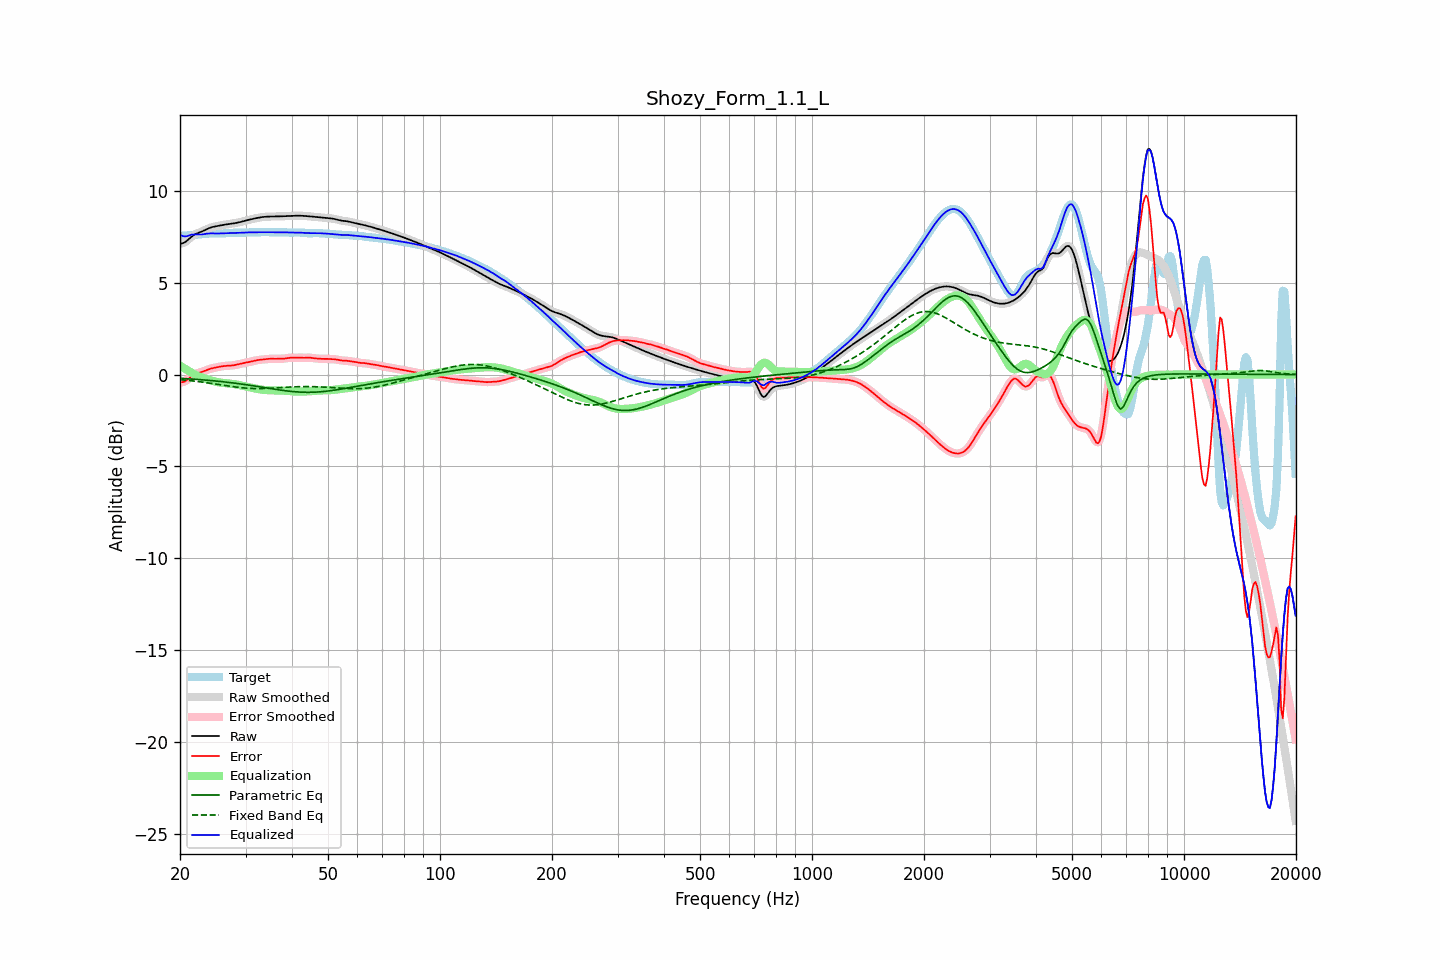

Values plotted in this chart, from the file beside it:
frequency, raw, error, smoothed, error_smoothed, equalization, parametric_eq, fixed_band_eq, equalized_raw, equalized_smoothed, target
20.00, 7.12, -0.42, 7.12, -0.42, 0.48, -0.20, -0.27, 7.61, 7.61, 7.55
20.20, 7.14, -0.42, 7.14, -0.42, 0.43, -0.21, -0.28, 7.57, 7.56, 7.56
20.40, 7.16, -0.40, 7.16, -0.40, 0.38, -0.21, -0.29, 7.54, 7.54, 7.56
20.61, 7.20, -0.37, 7.20, -0.37, 0.32, -0.22, -0.30, 7.52, 7.53, 7.57
20.81, 7.26, -0.32, 7.26, -0.32, 0.27, -0.22, -0.31, 7.53, 7.53, 7.58
21.02, 7.33, -0.25, 7.33, -0.25, 0.22, -0.23, -0.32, 7.55, 7.55, 7.58
21.23, 7.41, -0.18, 7.41, -0.18, 0.17, -0.24, -0.33, 7.58, 7.58, 7.59
21.44, 7.49, -0.11, 7.49, -0.11, 0.12, -0.24, -0.34, 7.61, 7.61, 7.60
21.66, 7.56, -0.04, 7.56, -0.04, 0.06, -0.25, -0.35, 7.62, 7.62, 7.60
21.87, 7.62, 0.01, 7.62, 0.01, 0.01, -0.25, -0.36, 7.63, 7.62, 7.61
22.09, 7.66, 0.05, 7.66, 0.05, -0.04, -0.26, -0.37, 7.63, 7.62, 7.61
22.31, 7.70, 0.08, 7.70, 0.08, -0.08, -0.27, -0.38, 7.62, 7.62, 7.62
22.54, 7.73, 0.11, 7.73, 0.11, -0.11, -0.27, -0.39, 7.62, 7.62, 7.63
22.76, 7.77, 0.13, 7.77, 0.13, -0.14, -0.28, -0.40, 7.62, 7.62, 7.64
22.99, 7.80, 0.16, 7.80, 0.16, -0.17, -0.29, -0.41, 7.63, 7.63, 7.64
23.22, 7.84, 0.19, 7.85, 0.19, -0.20, -0.29, -0.42, 7.65, 7.65, 7.65
23.45, 7.89, 0.22, 7.89, 0.22, -0.23, -0.30, -0.44, 7.66, 7.66, 7.66
23.69, 7.93, 0.26, 7.93, 0.26, -0.26, -0.31, -0.45, 7.67, 7.67, 7.67
23.92, 7.97, 0.29, 7.97, 0.29, -0.29, -0.31, -0.46, 7.68, 7.68, 7.68
24.16, 8.00, 0.32, 8.00, 0.32, -0.31, -0.32, -0.47, 7.69, 7.69, 7.68
24.40, 8.03, 0.34, 8.03, 0.34, -0.34, -0.33, -0.49, 7.69, 7.69, 7.68
24.65, 8.05, 0.36, 8.05, 0.36, -0.36, -0.34, -0.50, 7.68, 7.68, 7.68
24.89, 8.07, 0.38, 8.07, 0.38, -0.38, -0.35, -0.51, 7.68, 7.68, 7.68
25.14, 8.08, 0.40, 8.08, 0.40, -0.40, -0.36, -0.53, 7.68, 7.68, 7.68
25.39, 8.10, 0.42, 8.10, 0.42, -0.42, -0.36, -0.54, 7.68, 7.68, 7.68
25.65, 8.12, 0.43, 8.12, 0.43, -0.43, -0.37, -0.55, 7.68, 7.68, 7.68
25.91, 8.13, 0.45, 8.13, 0.45, -0.44, -0.38, -0.57, 7.69, 7.69, 7.69
26.16, 8.15, 0.46, 8.15, 0.46, -0.46, -0.39, -0.58, 7.69, 7.69, 7.69
26.43, 8.16, 0.47, 8.16, 0.47, -0.47, -0.40, -0.60, 7.70, 7.70, 7.69
26.69, 8.18, 0.48, 8.18, 0.48, -0.47, -0.41, -0.61, 7.70, 7.70, 7.70
26.96, 8.19, 0.48, 8.19, 0.48, -0.48, -0.42, -0.62, 7.71, 7.71, 7.71
27.23, 8.20, 0.49, 8.20, 0.49, -0.49, -0.43, -0.63, 7.71, 7.71, 7.71
27.50, 8.21, 0.49, 8.21, 0.49, -0.50, -0.44, -0.65, 7.71, 7.71, 7.72
27.77, 8.22, 0.50, 8.22, 0.50, -0.51, -0.45, -0.66, 7.71, 7.71, 7.72
28.05, 8.24, 0.52, 8.24, 0.52, -0.52, -0.47, -0.67, 7.72, 7.72, 7.72
28.33, 8.26, 0.53, 8.26, 0.53, -0.54, -0.48, -0.68, 7.72, 7.72, 7.72
28.62, 8.27, 0.55, 8.27, 0.55, -0.56, -0.49, -0.69, 7.72, 7.72, 7.72
28.90, 8.29, 0.58, 8.29, 0.58, -0.57, -0.50, -0.70, 7.72, 7.72, 7.72
29.19, 8.31, 0.60, 8.31, 0.60, -0.59, -0.51, -0.71, 7.72, 7.72, 7.72
29.48, 8.34, 0.62, 8.34, 0.62, -0.61, -0.52, -0.72, 7.72, 7.72, 7.72
29.78, 8.36, 0.64, 8.36, 0.64, -0.63, -0.54, -0.73, 7.73, 7.73, 7.72
30.08, 8.38, 0.65, 8.38, 0.65, -0.65, -0.55, -0.74, 7.73, 7.73, 7.73
30.38, 8.41, 0.67, 8.41, 0.67, -0.67, -0.56, -0.74, 7.74, 7.74, 7.74
30.68, 8.43, 0.68, 8.43, 0.68, -0.69, -0.58, -0.75, 7.74, 7.74, 7.75
30.99, 8.45, 0.70, 8.45, 0.70, -0.71, -0.59, -0.75, 7.74, 7.74, 7.75
31.30, 8.47, 0.72, 8.47, 0.72, -0.73, -0.60, -0.76, 7.74, 7.74, 7.75
31.61, 8.49, 0.74, 8.49, 0.75, -0.74, -0.62, -0.76, 7.75, 7.75, 7.75
31.93, 8.51, 0.77, 8.51, 0.77, -0.76, -0.63, -0.76, 7.75, 7.75, 7.74
32.24, 8.53, 0.79, 8.53, 0.78, -0.78, -0.64, -0.76, 7.75, 7.75, 7.74
32.57, 8.54, 0.80, 8.54, 0.80, -0.79, -0.66, -0.76, 7.75, 7.75, 7.74
32.89, 8.56, 0.81, 8.56, 0.81, -0.81, -0.67, -0.76, 7.75, 7.75, 7.75
33.22, 8.57, 0.82, 8.57, 0.82, -0.82, -0.69, -0.76, 7.75, 7.75, 7.75
33.55, 8.58, 0.82, 8.58, 0.83, -0.83, -0.70, -0.76, 7.75, 7.75, 7.76
33.89, 8.59, 0.84, 8.59, 0.84, -0.84, -0.71, -0.75, 7.75, 7.75, 7.75
34.23, 8.60, 0.85, 8.60, 0.85, -0.85, -0.73, -0.75, 7.75, 7.75, 7.75
34.57, 8.60, 0.86, 8.60, 0.86, -0.85, -0.74, -0.75, 7.75, 7.75, 7.74
34.92, 8.60, 0.86, 8.60, 0.86, -0.86, -0.76, -0.74, 7.75, 7.75, 7.74
35.27, 8.60, 0.86, 8.60, 0.86, -0.86, -0.77, -0.74, 7.75, 7.75, 7.74
35.62, 8.60, 0.86, 8.60, 0.86, -0.86, -0.78, -0.73, 7.74, 7.74, 7.74
35.97, 8.60, 0.86, 8.60, 0.86, -0.86, -0.80, -0.73, 7.74, 7.74, 7.75
... 635 more rows
